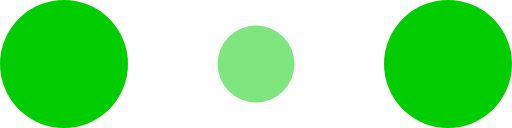
t = 0.00 s
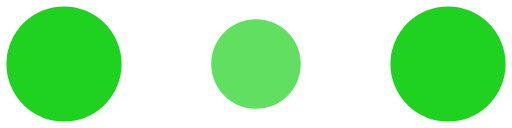
t = 0.10 s
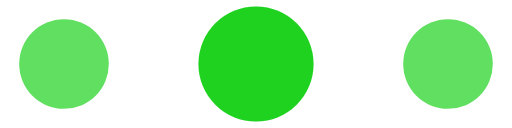
t = 0.30 s
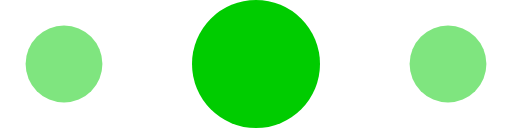
t = 0.40 s
t = 0.50 s: frame unchanged from t = 0.30 s, image omitted
t = 0.70 s: frame unchanged from t = 0.10 s, image omitted

The animated SVG that drew these frames (rendered in a browser with its animation timeline set to each time). Animation: 6 SMIL elements (animate=6); one cycle of 0.80 s, repeats indefinitely.

<!-- By Sam Herbert (@sherb), for everyone. More @ http://goo.gl/7AJzbL -->
<svg width="120" height="30" viewBox="0 0 120 30" xmlns="http://www.w3.org/2000/svg" fill="#00cc00">
    <circle cx="15" cy="15" r="15">
        <animate attributeName="r" from="15" to="15"
                 begin="0s" dur="0.8s"
                 values="15;9;15" calcMode="linear"
                 repeatCount="indefinite" />
        <animate attributeName="fill-opacity" from="1" to="1"
                 begin="0s" dur="0.8s"
                 values="1;.5;1" calcMode="linear"
                 repeatCount="indefinite" />
    </circle>
    <circle cx="60" cy="15" r="9" fill-opacity="0.3">
        <animate attributeName="r" from="9" to="9"
                 begin="0s" dur="0.8s"
                 values="9;15;9" calcMode="linear"
                 repeatCount="indefinite" />
        <animate attributeName="fill-opacity" from="0.5" to="0.5"
                 begin="0s" dur="0.8s"
                 values=".5;1;.5" calcMode="linear"
                 repeatCount="indefinite" />
    </circle>
    <circle cx="105" cy="15" r="15">
        <animate attributeName="r" from="15" to="15"
                 begin="0s" dur="0.8s"
                 values="15;9;15" calcMode="linear"
                 repeatCount="indefinite" />
        <animate attributeName="fill-opacity" from="1" to="1"
                 begin="0s" dur="0.8s"
                 values="1;.5;1" calcMode="linear"
                 repeatCount="indefinite" />
    </circle>
</svg>
